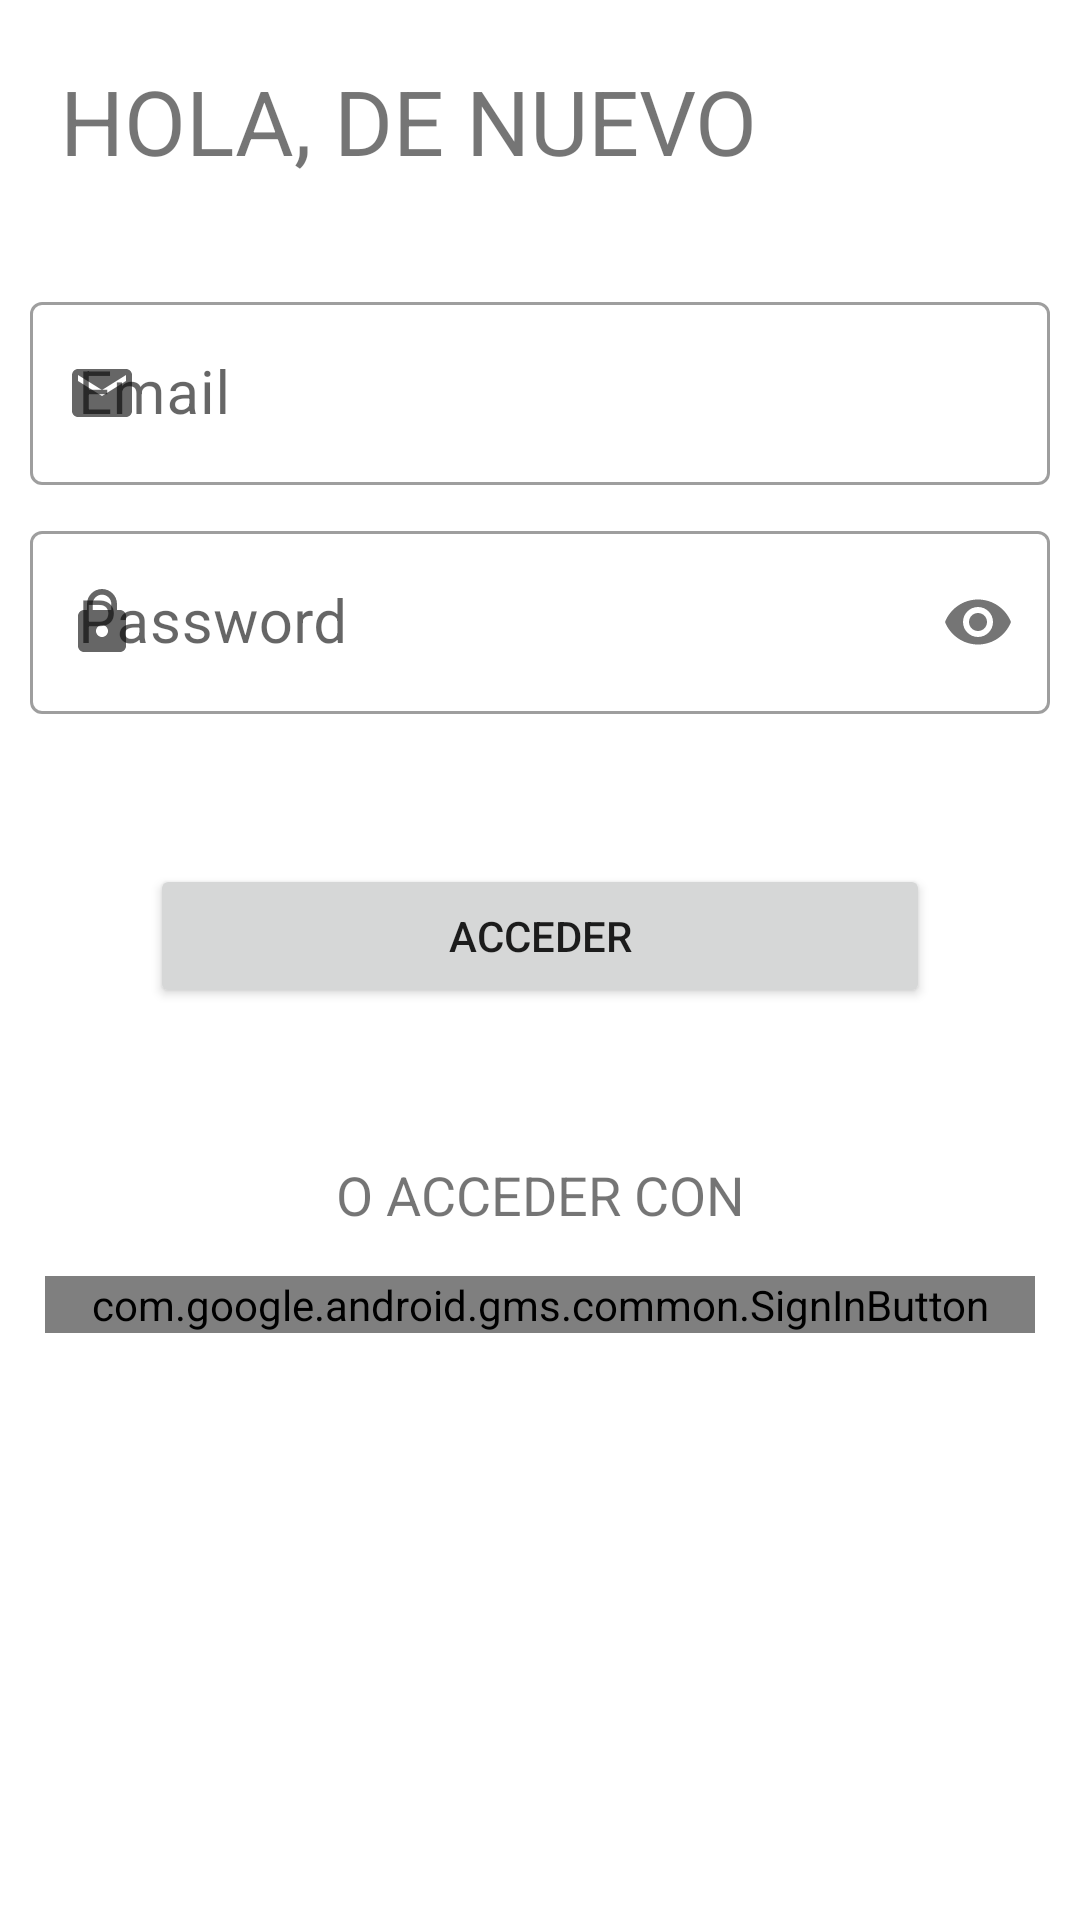

Here is an Android app screen rendered from its layout file. Give the layout XML and the strings, colors and styles it references.
<!-- AndroidManifest.xml: application theme Theme.GeoChallenge -->
<!-- res/layout/activity_login.xml -->
<?xml version="1.0" encoding="utf-8"?>
<RelativeLayout xmlns:android="http://schemas.android.com/apk/res/android"
    xmlns:app="http://schemas.android.com/apk/res-auto"
    xmlns:tools="http://schemas.android.com/tools"
    android:layout_width="match_parent"
    android:layout_height="match_parent"
    tools:context=".Login">


        <TextView
            android:id="@+id/bienvenida"
            android:gravity="left"
            android:layout_margin="20dp"
            android:layout_width="match_parent"
            android:layout_height="wrap_content"
            android:text="HOLA, DE NUEVO"
            android:textSize="30dp"
            />

    <com.google.android.material.textfield.TextInputLayout
        android:layout_below="@id/bienvenida"
        android:id="@+id/EmailL"
        android:layout_width="match_parent"
        android:layout_height="wrap_content"
        android:hint="Email"
        android:textSize="20sp"
        android:layout_marginTop="15dp"
        android:layout_marginRight="10dp"
        android:layout_marginLeft="10dp"
        app:startIconDrawable="@drawable/ic_email"
        app:boxBackgroundMode="outline"
        style="@style/Widget.MaterialComponents.TextInputLayout.OutlinedBox"
        >

        <com.google.android.material.textfield.TextInputEditText
            android:textSize="20sp"
            android:inputType="textEmailAddress"
            android:layout_width="match_parent"
            android:layout_height="wrap_content"/>

    </com.google.android.material.textfield.TextInputLayout>

    <com.google.android.material.textfield.TextInputLayout
        android:id="@+id/PasswordL"
        android:layout_width="match_parent"
        android:layout_height="wrap_content"
        android:minHeight="48sp"
        android:textSize="20sp"
        android:layout_below="@+id/EmailL"
        android:layout_marginTop="10dp"
        android:hint="Password"
        android:layout_marginRight="10dp"
        android:layout_marginLeft="10dp"
        app:startIconDrawable="@drawable/ic_contraseia"
        app:passwordToggleEnabled="true"
        app:boxBackgroundMode="outline"
        style="@style/Widget.MaterialComponents.TextInputLayout.OutlinedBox"
        >

        <com.google.android.material.textfield.TextInputEditText
            android:textSize="20sp"
            android:inputType="textPassword"
            android:layout_width="match_parent"
            android:layout_height="wrap_content"/>

    </com.google.android.material.textfield.TextInputLayout>

    <TextView
        android:id="@+id/OlvideContraseña"
        android:layout_width="match_parent"
        android:layout_height="wrap_content"
        android:layout_below="@id/PasswordL"
        android:layout_alignParentRight="true"
        android:gravity="right"
        android:paddingRight="10dp"
        android:textSize="18dp"
        android:textColor="#0D47A1"
        />
    <Button
        android:id="@+id/Acceder"
        android:layout_margin="50dp"
        android:layout_below="@id/PasswordL"
        android:text="ACCEDER"
        android:layout_width="match_parent"
        android:layout_height="wrap_content"/>

    <TextView
        android:id="@+id/texto"
        android:gravity="center"
        android:textSize="18dp"
        android:text="O ACCEDER CON"
        android:layout_below="@id/Acceder"
        android:layout_width="match_parent"
        android:layout_height="wrap_content"/>

    <com.google.android.gms.common.SignInButton
        android:id="@+id/AccederGoogle"
        android:layout_margin="15dp"
        android:layout_width="match_parent"
        android:layout_height="wrap_content"
        android:layout_below="@+id/texto"
        android:layout_marginTop="25dp"
        app:buttonSize="wide">
    </com.google.android.gms.common.SignInButton>


    <TextView
        android:id="@+id/Registrarse"
        android:gravity="center"
        android:textSize="18dp"
        android:layout_margin="10dp"
        android:layout_alignParentBottom="true"
        android:layout_width="match_parent"
        android:layout_height="wrap_content"/>




</RelativeLayout>
<!-- resources referenced by this layout -->
<resources>
  <!-- drawable ic_contraseia (drawable) -->
  <vector android:height="24dp" android:tint="#1C1B1C"
      android:viewportHeight="24" android:viewportWidth="24"
      android:width="24dp" xmlns:android="http://schemas.android.com/apk/res/android">
      <path android:fillColor="@android:color/white" android:pathData="M18,8h-1L17,6c0,-2.76 -2.24,-5 -5,-5S7,3.24 7,6v2L6,8c-1.1,0 -2,0.9 -2,2v10c0,1.1 0.9,2 2,2h12c1.1,0 2,-0.9 2,-2L20,10c0,-1.1 -0.9,-2 -2,-2zM12,17c-1.1,0 -2,-0.9 -2,-2s0.9,-2 2,-2 2,0.9 2,2 -0.9,2 -2,2zM15.1,8L8.9,8L8.9,6c0,-1.71 1.39,-3.1 3.1,-3.1 1.71,0 3.1,1.39 3.1,3.1v2z"/>
  </vector>
  <!-- drawable ic_email (drawable) -->
  <vector android:height="24dp" android:tint="#1C1B1C"
      android:viewportHeight="24" android:viewportWidth="24"
      android:width="24dp" xmlns:android="http://schemas.android.com/apk/res/android">
      <path android:fillColor="@android:color/white" android:pathData="M20,4L4,4c-1.1,0 -1.99,0.9 -1.99,2L2,18c0,1.1 0.9,2 2,2h16c1.1,0 2,-0.9 2,-2L22,6c0,-1.1 -0.9,-2 -2,-2zM20,8l-8,5 -8,-5L4,6l8,5 8,-5v2z"/>
  </vector>
  <style name="Theme.GeoChallenge" parent="Theme.MaterialComponents.DayNight.NoActionBar">
          
          <item name="colorPrimary">@color/marroncillo</item>
          <item name="colorPrimaryVariant">@color/marroncete</item>
          <item name="colorOnPrimary">@color/white</item>
          
          <item name="colorSecondary">@color/teal_200</item>
          <item name="colorSecondaryVariant">@color/teal_700</item>
          <item name="colorOnSecondary">@color/black</item>
          
          <item name="android:statusBarColor">?attr/colorPrimaryVariant</item>
          
      </style>
  <color name="marroncillo">#795548</color>
  <color name="marroncete">#8D6E63</color>
  <color name="white">#FFFFFFFF</color>
  <color name="teal_200">#FF03DAC5</color>
  <color name="teal_700">#FF018786</color>
  <color name="black">#FF000000</color>
</resources>
